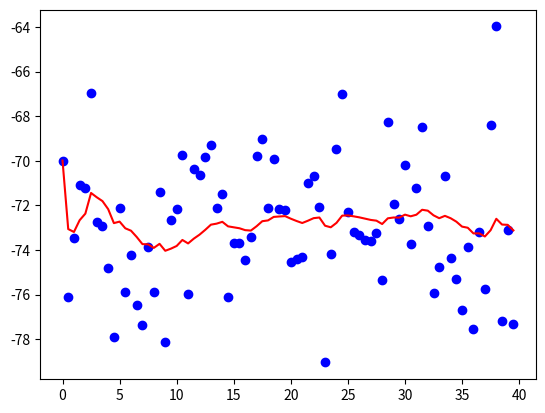

The matplotlib source for this figure:
import random
import numpy as np
import matplotlib.pyplot as plt

class KalmanFilter(object):

	def __init__(self, r, q): 
		self.R = r 
		self.Q = q
		self.x = 0.0
		self.A = 1
		self.B = 0
		self.C = 1
		self.cov = 0.0

	# predicts the next value
	# u - control
	def predict(self, u = 0):
		return (self.A * float(self.x)) + (self.B * u)

	def uncertainty(self):
		return ((self.A * float(self.cov)) * self.A) + self.R

	# filter
	def filter(self, measurement, u=0):
		print(" ")
		if (self.x == 0.0):
			print("x == 0.0")
			self.x = (1 / self.C) * measurement
			print("x = ", self.x)
			self.cov = (1 / self.C) * self.Q * (1 / self.C)
			print("cov = ", self.cov)
		else:
			predX = self.predict(u)
			print("predX = ", predX)

			predCov = self.uncertainty()
			print("predCov = ", predCov, (" uncertainty"))

			# Kalman Gain
			k_gain = predCov * self.C * (1 / ((self.C * predCov * self.C) + self.Q))
			# k_gain = 2.0 / 3.0
			print("k_gain = ", k_gain)

			# Correction
			self.x = predX + k_gain * (measurement - (self.C * predX))
			print("corrected x = ", self.x)
			self.cov = predCov - (k_gain * self.C * predCov)
			print("corrected cov = ", self.cov)

		print ("filter result = ", self.x)
		return self.x

# returns a gausian measurments around rssi value
def measurments(rssi, x_axis):
	sigma = 3

	g = []
	for x in x_axis:
		rnd_gaus = random.gauss(rssi,sigma)
		g.append(rnd_gaus)

	# plot(x_axis, g)

	

	return np.asarray(g)
 
def plot(x_axis, values, filtered):
	plt.figure()
	plt.plot(x_axis, values, 'bo')
	plt.plot(x_axis, filtered, 'r')
	plt.show()	

def main():
	# R models the process noise and describes how noisy our system internally is. Or, in other words, how much noise can we expect from the system itself? As our system is constant we can set this to a (very) low value.
	R = 0.01#

	# R models the process noise and describes how noisy our system internally is. Or, in other words, how much noise can we expect from the system itself? As our system is constant we can set this to a (very) low value.
	Q = 3
	kalman = KalmanFilter(R, Q)

	# define a range of x values
	x_axis = np.arange(0, 40, 0.5)
	# print("x_axis.ndim: ", x_axis.ndim)
	# print("x_axis.shape: ", x_axis.shape)
	
	RSSI = -73
	measurements = measurments(RSSI, x_axis)

	filtered = []
	for f in measurements:
		filtered.append(kalman.filter(f))

	plot(x_axis, measurements, filtered)


if __name__ == '__main__':
	main()
